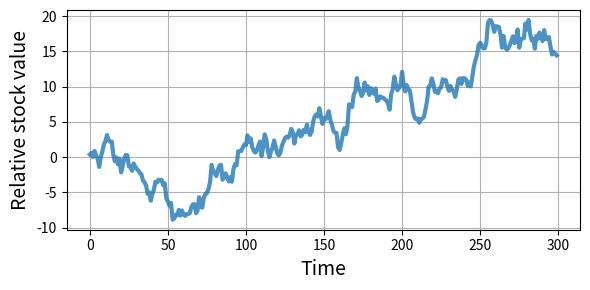

Source code (Python):
"""Simple time serie illustration."""

import os
import numpy as np
import matplotlib.pyplot as plt


###############################################################################
# Globals
def state_features(t, d):
    """Return the states (feature vectors)."""
    features = [t**i for i in range(min(d, 4))]
    features += [np.sin(k * t * np.pi) for k in range(1, 3) if len(features) < d]
    features += [np.cos(k * t * np.pi) for k in range(1, 3) if len(features) < d]
    features += [1.0] if len(features) < d else []

    while len(features) < d:
        features.append(np.random.randn() * 0.01)

    return np.array(features[:d])


def generate_markov_chain(n, P, states):
    """Generate the state serie."""
    X = []
    idx = np.random.choice(len(states))
    for _ in range(n):
        X.append(states[idx])
        idx = np.random.choice(len(states), p=P[idx])
    return np.array(X)


###############################################################################
# Global settings
figsize = (8, 4)
fontsize = 14
lw = 3.0

figures_dir = 'figures'
os.makedirs(figures_dir, exist_ok=True)

###############################################################################
# Settings
d = 6
assert d >= 6, f"Dimension d should be higher than 6, got {d}"
n_states = 10
n_samples = 300
sigma = 1.0
alpha = 2.0
np.random.seed(None)

theta = np.zeros(d)
theta[:min(d, 6)] = [0.03, 0.01, -0.02, 0.015, 0.01, -0.01]

states = [state_features(t, d) for t in alpha * np.linspace(-1, 1, n_states)]

P = np.zeros((n_states, n_states))
for i in range(n_states):
    P[i, i] = 0.6
    if i > 0:
        P[i, i - 1] += 0.2
    if i < n_states - 1:
        P[i, i + 1] += 0.2
    P[i] /= P[i].sum()

###############################################################################
# Main
print("[Info] Generating Markov chain and prices")
X = generate_markov_chain(n_samples, P, states)
prices = np.cumsum(X @ theta + np.random.randn(n_samples) * sigma)

###############################################################################
# Plotting
plt.figure(figsize=(6, 3))
fig, ax = plt.subplots(figsize=(6, 3))

ax.plot(prices, lw=lw, alpha=0.8)

ax.set_xlabel("Time", fontsize=fontsize)
ax.set_ylabel("Relative stock value", fontsize=fontsize)
ax.grid(True)

fig.tight_layout()

fig.show()

filename = os.path.join(figures_dir, "stock_value.pdf")

print("[INFO] Saving figure to", filename)
fig.savefig(filename, dpi=300)
